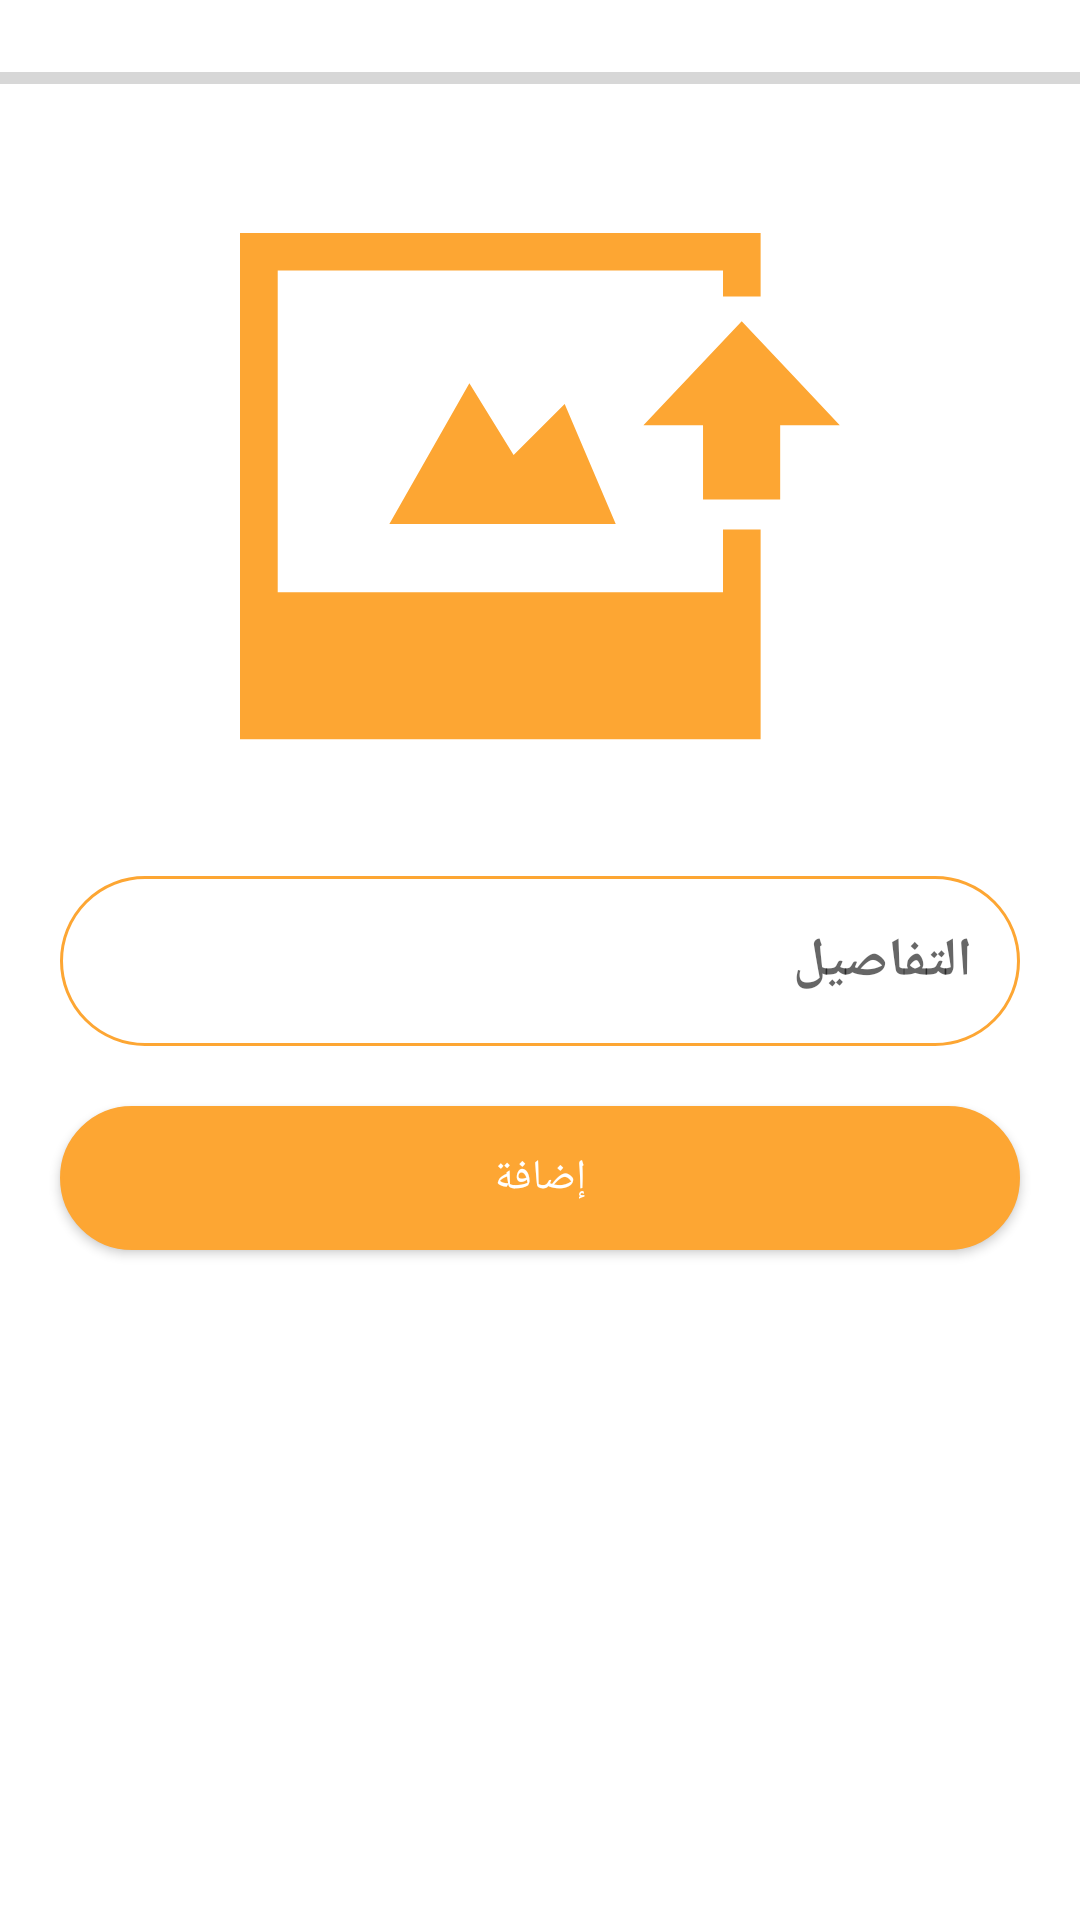

Here is an Android app screen rendered from its layout file. Give the layout XML and the strings, colors and styles it references.
<!-- AndroidManifest.xml: application theme AppTheme -->
<!-- res/layout/activity_add_offers.xml -->
<?xml version="1.0" encoding="utf-8"?>
<LinearLayout xmlns:android="http://schemas.android.com/apk/res/android"
    xmlns:app="http://schemas.android.com/apk/res-auto"
    xmlns:tools="http://schemas.android.com/tools"
    android:id="@+id/activity_post"
    android:layout_width="match_parent"
    android:layout_height="match_parent"
    android:background="@android:color/white"
    android:orientation="vertical"
    tools:context=".AddOffersActivity">

    <ProgressBar
        android:id="@+id/progress_bar"
        style="@style/Widget.AppCompat.ProgressBar.Horizontal"
        android:layout_width="match_parent"
        android:layout_height="52dp" />

    <ImageView
        android:id="@+id/img_trip"
        android:layout_width="200dp"
        android:layout_height="200dp"
        android:layout_gravity="center"
        android:layout_margin="10dp"
        android:scaleType="centerCrop"
        android:src="@drawable/ic_upload_pic"
        />

    <ScrollView
        android:layout_width="match_parent"
        android:layout_height="wrap_content"
        android:fillViewport="true"
        android:padding="10dp">

        <LinearLayout
            android:layout_width="match_parent"
            android:layout_height="wrap_content"
            android:orientation="vertical">

            <EditText
                android:id="@+id/titleID"
                android:layout_width="match_parent"
                android:layout_height="wrap_content"
                android:layout_margin="10dp"
                android:background="@drawable/input_outline"
                android:hint="التفاصيل"
                android:inputType="textPersonName"
                android:padding="16dp"
                android:textColor="@android:color/black"
                android:textStyle="bold" />

            <Button
                android:id="@+id/btn_add"
                android:layout_width="match_parent"
                android:layout_height="wrap_content"
                android:layout_marginStart="10dp"
                android:layout_marginTop="10dp"
                android:layout_marginEnd="10dp"
                android:layout_marginBottom="10dp"
                android:background="@drawable/input_outline2"
                android:text="إضافة"
                android:textAllCaps="false"
                android:textColor="@android:color/white" />


        </LinearLayout>
    </ScrollView>

</LinearLayout>
<!-- resources referenced by this layout -->
<resources>
  <!-- drawable ic_upload_pic (drawable) -->
  <vector android:height="24dp" android:viewportHeight="56.16"
      android:viewportWidth="56.16" android:width="24dp" xmlns:android="http://schemas.android.com/apk/res/android">
      <path android:fillColor="#fda633" android:pathData="M21.47,18.46l-7.49,13.18l21.19,0l-4.78,-11.24l-4.78,4.78z"/>
      <path android:fillColor="#fda633" android:pathData="M51.56,17.52l-4.6,-4.87l-4.6,4.87l-4.6,4.87l5.58,0l0,6.96l7.22,0l0,-6.96l5.58,0z"/>
      <path android:fillColor="#fda633" android:pathData="M45.21,38.02l-41.68,0l0,-30.11l41.68,0l0,2.43l3.52,0l0,-5.95l-48.73,0l0,47.4l48.73,0l0,-19.64l-3.52,0z"/>
  </vector>
  <!-- drawable input_outline (drawable) -->
  <?xml version="1.0" encoding="utf-8"?>
  <shape xmlns:android="http://schemas.android.com/apk/res/android">
  
      <stroke
          android:width="1dp"
          android:color="@color/colorPrimary" />
      <corners android:radius="50dp" />
  </shape>
  <!-- drawable input_outline2 (drawable) -->
  <?xml version="1.0" encoding="utf-8"?>
  <shape xmlns:android="http://schemas.android.com/apk/res/android">
      <solid android:color="@color/colorPrimary" />
      <stroke
          android:width="1dp"
          android:color="@color/colorPrimary" />
      <corners android:radius="50dp" />
  </shape>
  <style name="AppTheme" parent="Theme.AppCompat.Light.DarkActionBar">
          
          <item name="colorPrimary">@color/colorPrimary</item>
          <item name="colorPrimaryDark">@color/colorPrimaryDark</item>
          <item name="colorAccent">@color/colorAccent</item>
      </style>
  <color name="colorPrimary">#fda633</color>
  <color name="colorPrimaryDark">#fda633</color>
  <color name="colorAccent">#f3d245</color>
</resources>
